Image classification data set "prepared_data" (vk-web06/Project on GitHub). Class labels (2): HDPE plastic, PET plastic.

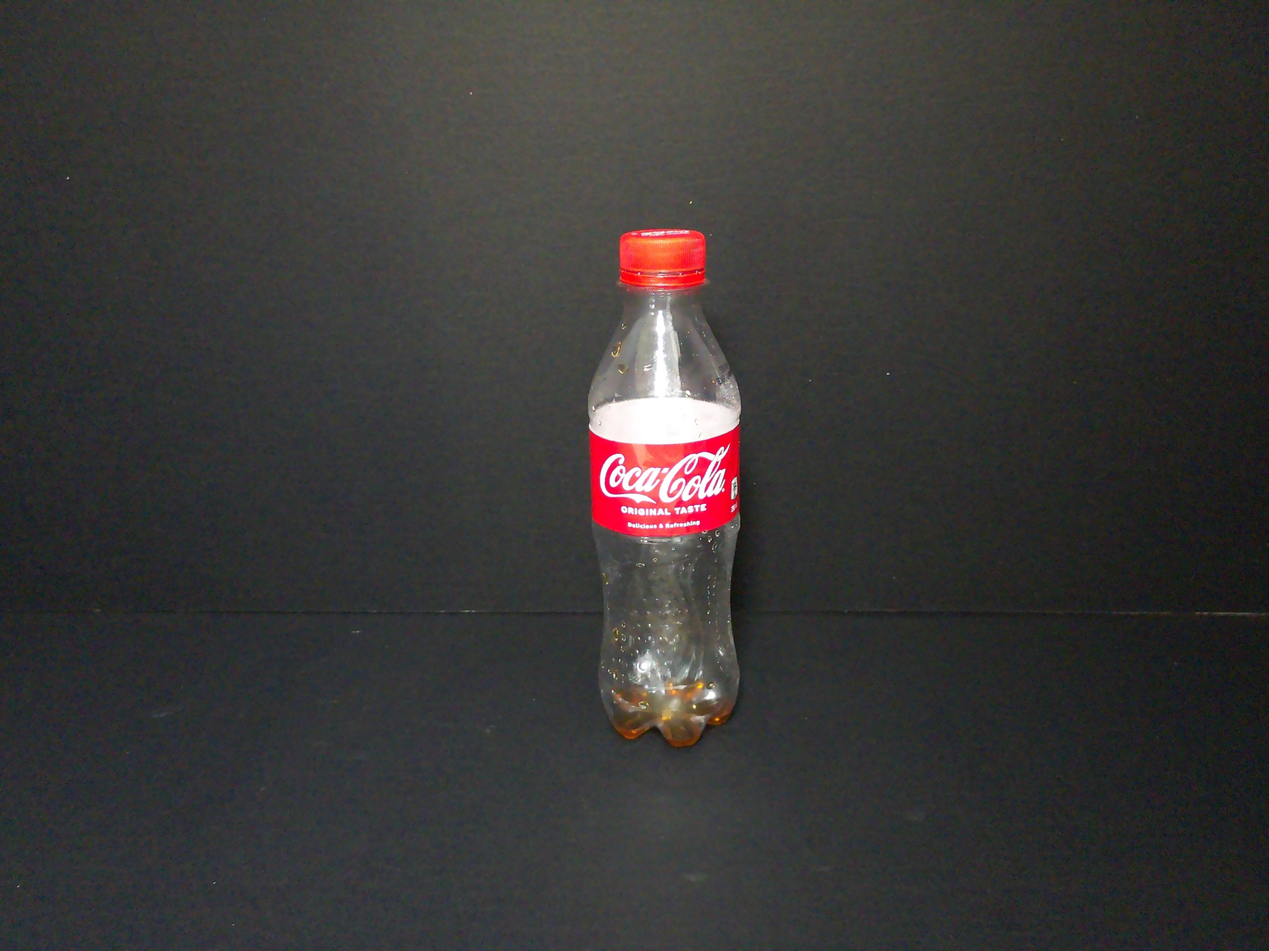
Label: PET plastic

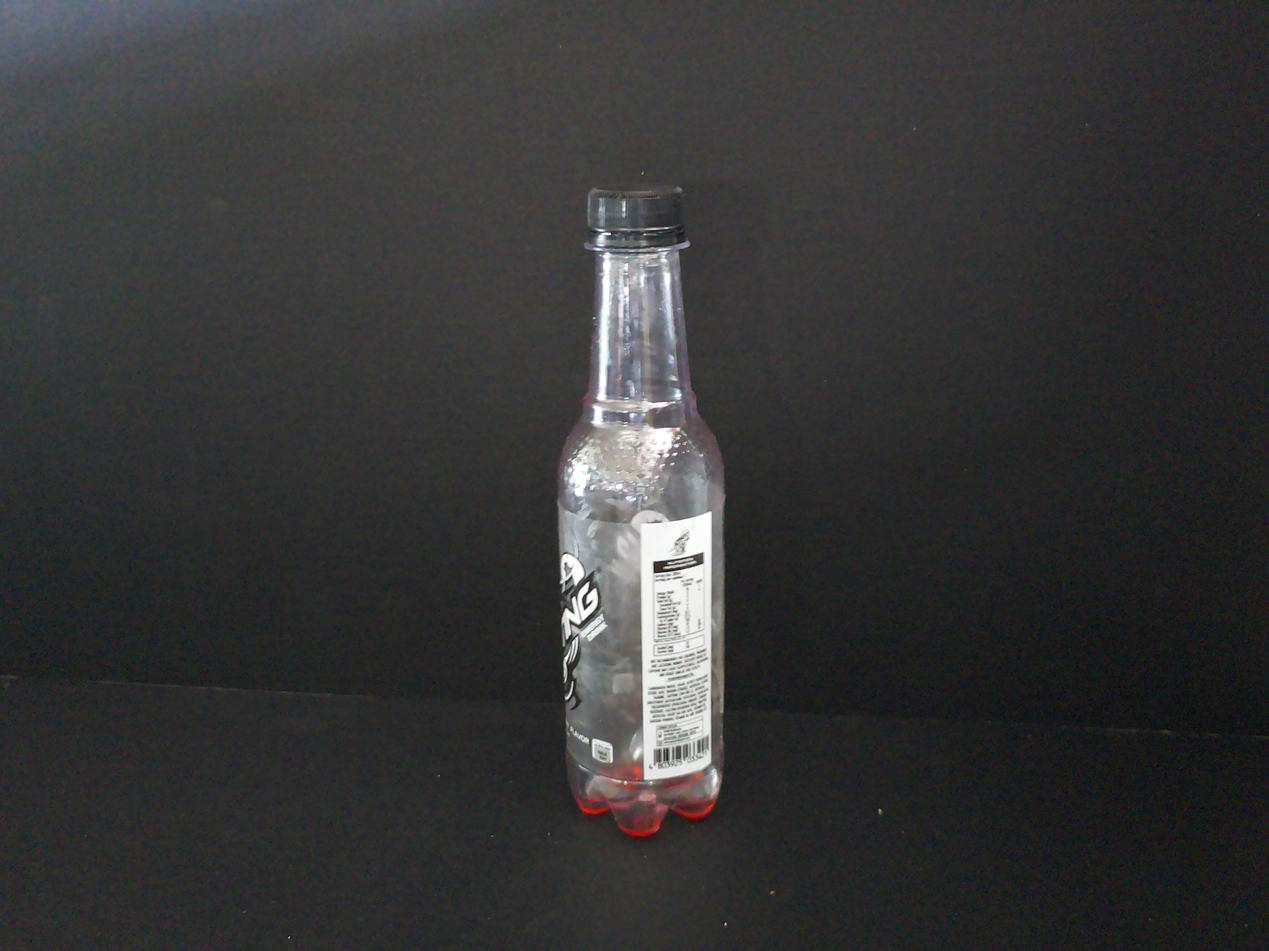
Label: PET plastic

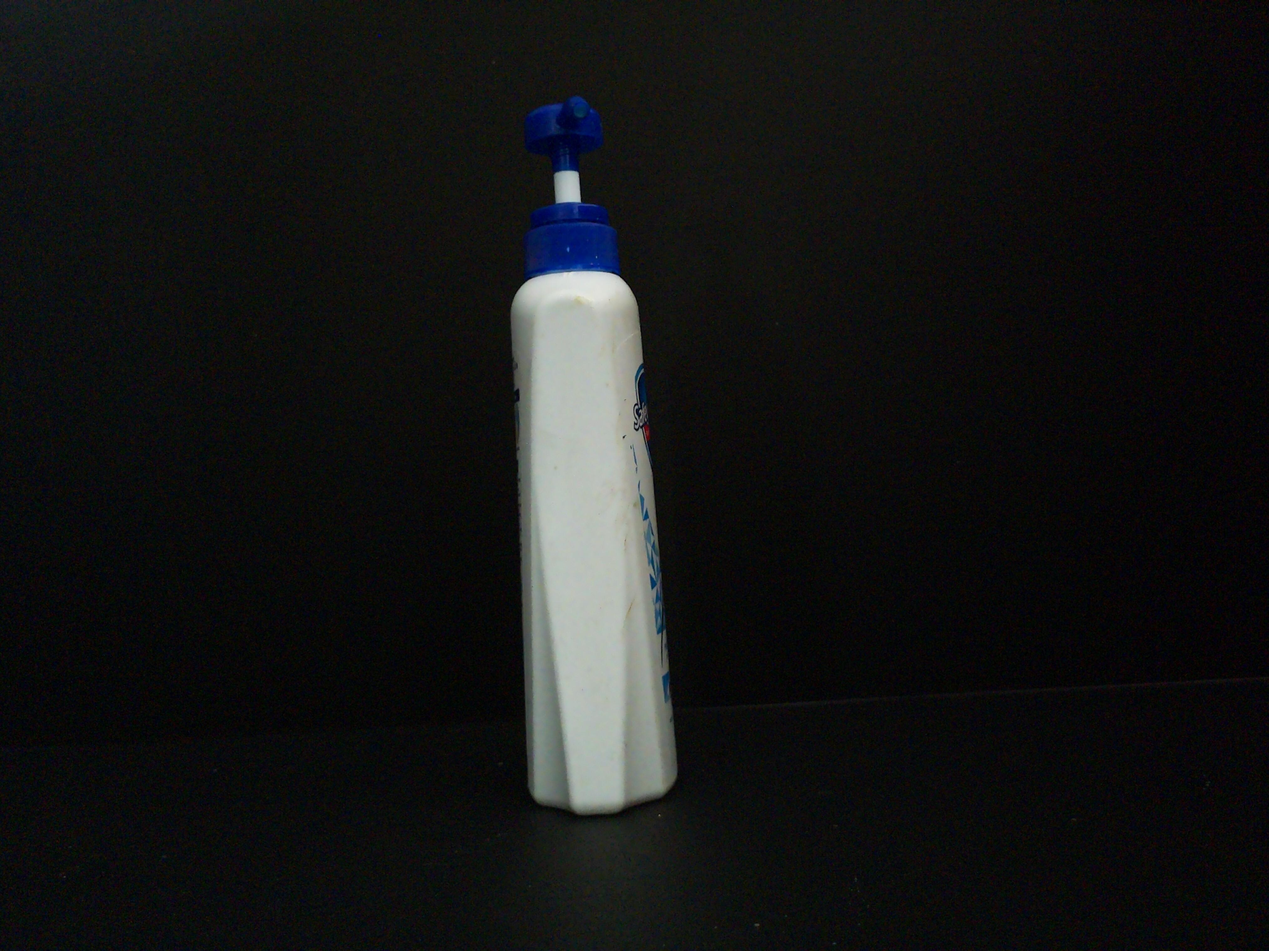
Label: HDPE plastic

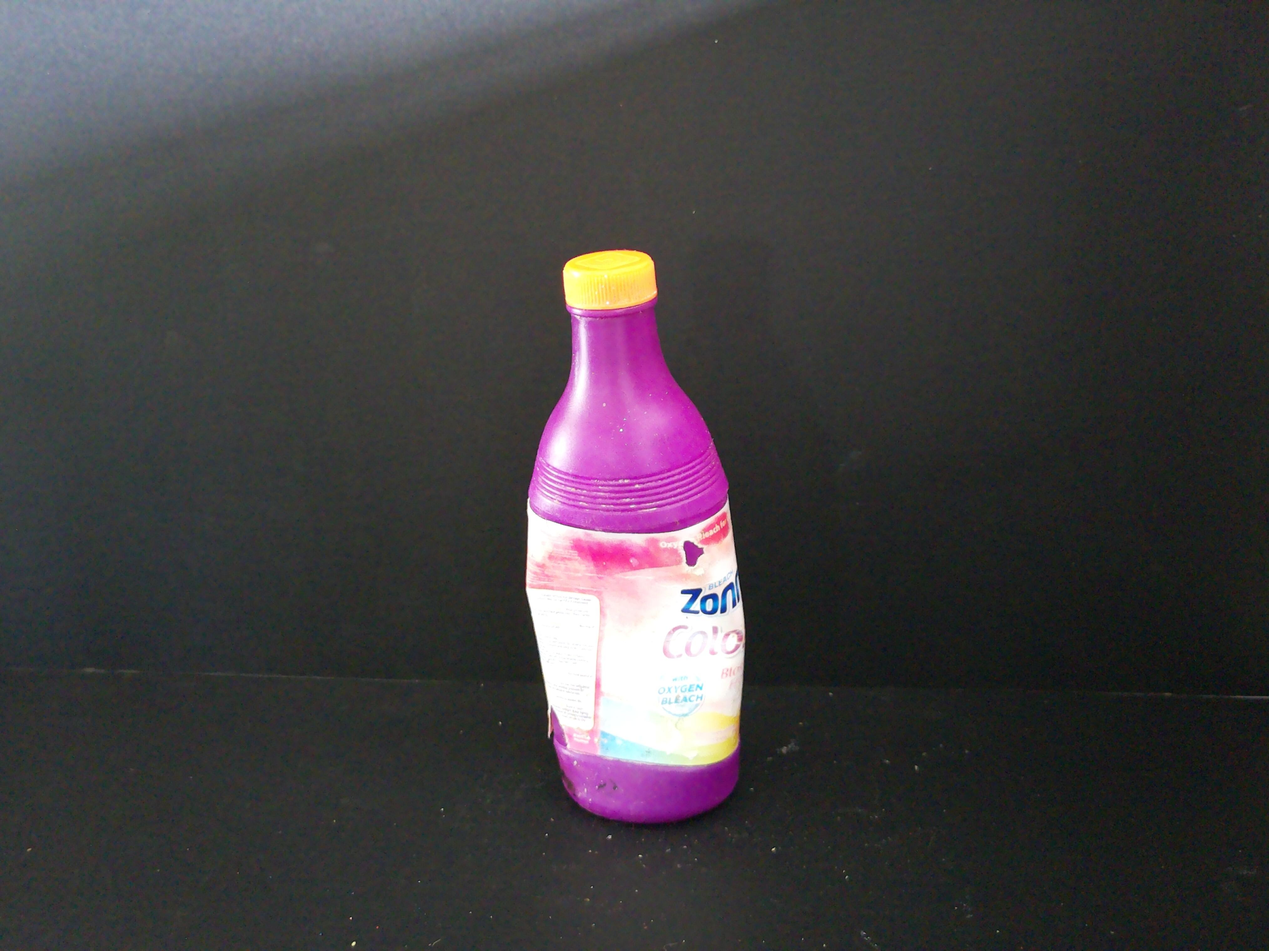
Label: HDPE plastic

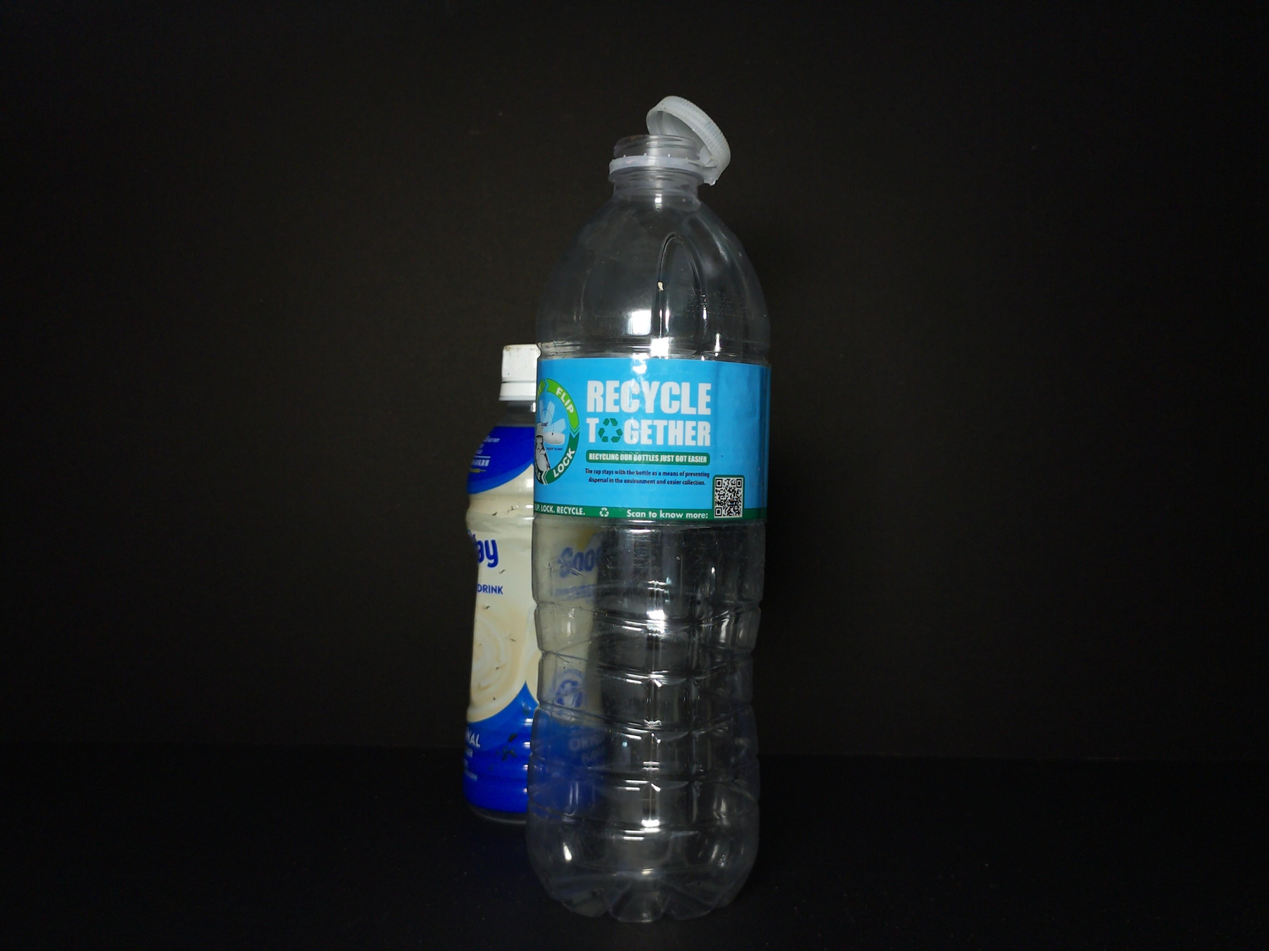
Label: PET plastic

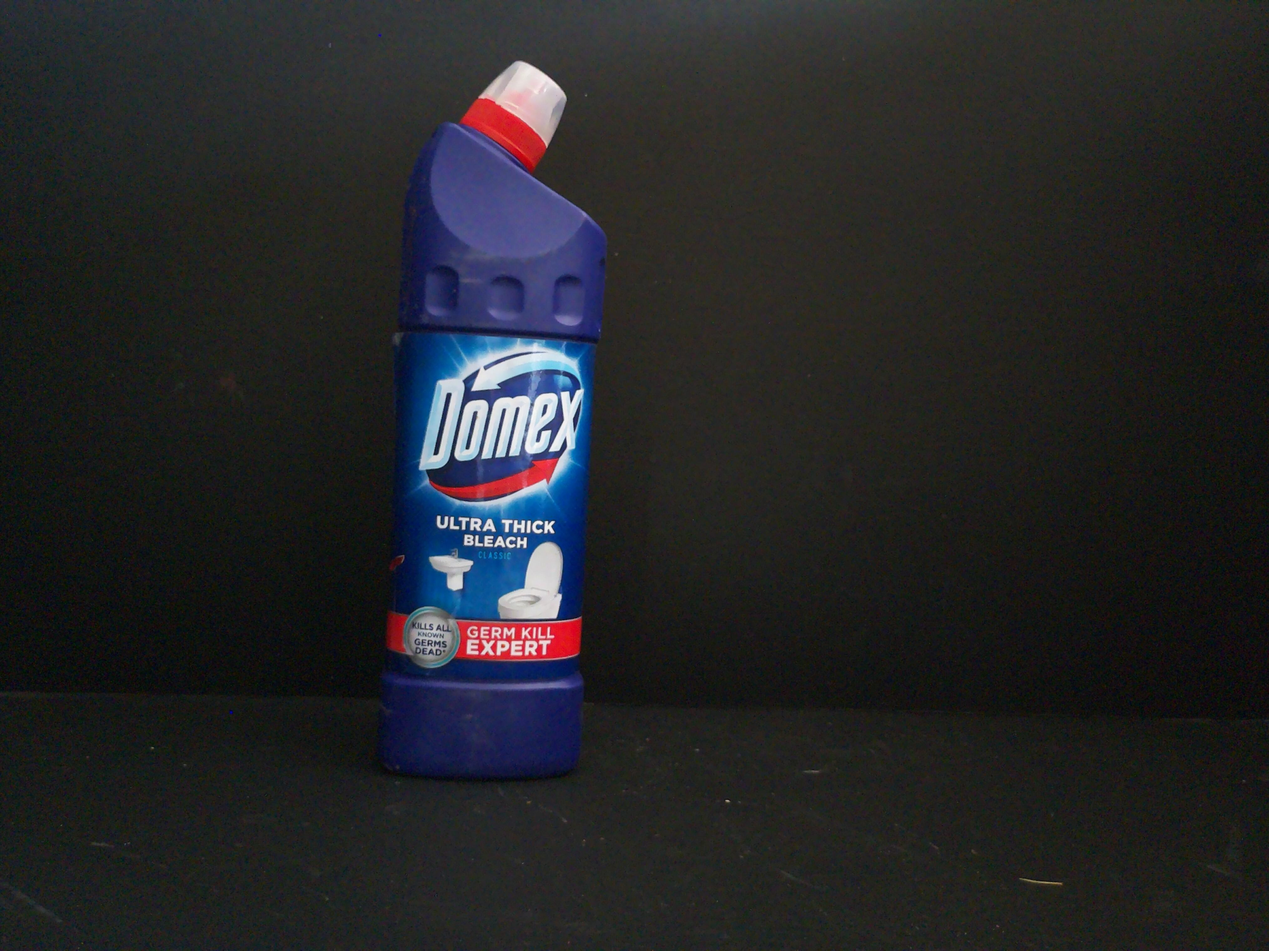
Label: HDPE plastic
